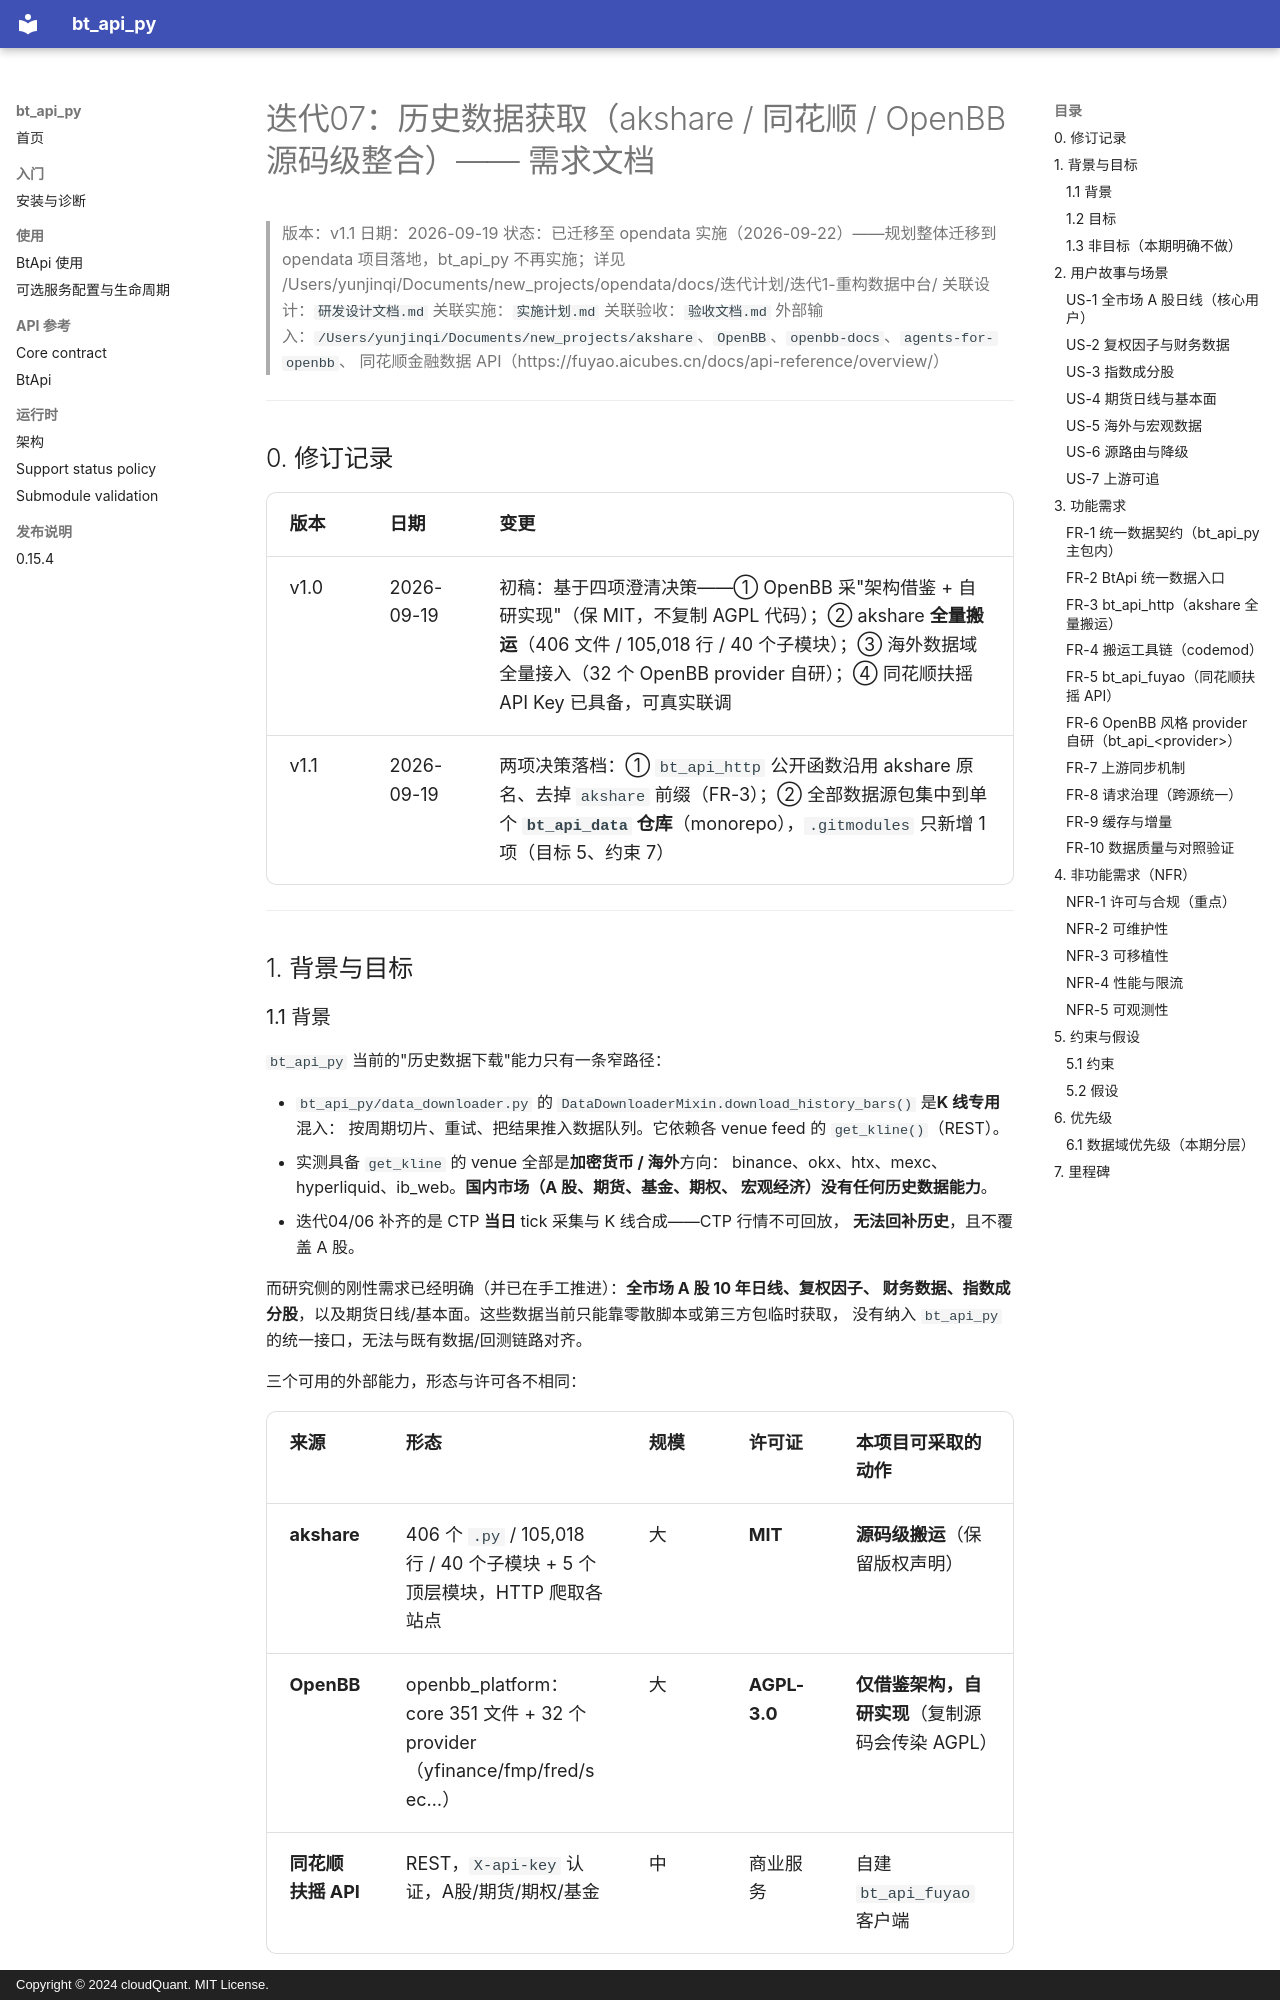

repository: cloudQuant/bt_api_py · page: 迭代计划/迭代09-历史数据获取/需求文档/index.html · generator: mkdocs · copyright: Copyright © 2024 cloudQuant. MIT License.

# 迭代07：历史数据获取（akshare / 同花顺 / OpenBB 源码级整合）—— 需求文档

> 版本：v1.1
> 日期：2026-09-19
> 状态：已迁移至 opendata 实施（2026-09-22）——规划整体迁移到 opendata 项目落地，bt_api_py 不再实施；详见 /Users/yunjinqi/Documents/new_projects/opendata/docs/迭代计划/迭代1-重构数据中台/
> 关联设计：`研发设计文档.md`
> 关联实施：`实施计划.md`
> 关联验收：`验收文档.md`
> 外部输入：`/Users/yunjinqi/Documents/new_projects/akshare`、`OpenBB`、`openbb-docs`、`agents-for-openbb`、
> 同花顺金融数据 API（https://fuyao.aicubes.cn/docs/api-reference/overview/）

---

## 0. 修订记录

| 版本 | 日期 | 变更 |
|------|------|------|
| v1.0 | 2026-09-19 | 初稿：基于四项澄清决策——① OpenBB 采"架构借鉴 + 自研实现"（保 MIT，不复制 AGPL 代码）；② akshare **全量搬运**（406 文件 / 105,018 行 / 40 个子模块）；③ 海外数据域全量接入（32 个 OpenBB provider 自研）；④ 同花顺扶摇 API Key 已具备，可真实联调 |
| v1.1 | 2026-09-19 | 两项决策落档：① `bt_api_http` 公开函数沿用 akshare 原名、去掉 `akshare` 前缀（FR-3）；② 全部数据源包集中到单个 **`bt_api_data` 仓库**（monorepo），`.gitmodules` 只新增 1 项（目标 5、约束 7） |

---

## 1. 背景与目标

### 1.1 背景

`bt_api_py` 当前的"历史数据下载"能力只有一条窄路径：

- `bt_api_py/data_downloader.py` 的 `DataDownloaderMixin.download_history_bars()` 是**K 线专用**混入：
  按周期切片、重试、把结果推入数据队列。它依赖各 venue feed 的 `get_kline()`（REST）。
- 实测具备 `get_kline` 的 venue 全部是**加密货币 / 海外**方向：
  binance、okx、htx、mexc、hyperliquid、ib_web。**国内市场（A 股、期货、基金、期权、
  宏观经济）没有任何历史数据能力**。
- 迭代04/06 补齐的是 CTP **当日** tick 采集与 K 线合成——CTP 行情不可回放，
  **无法回补历史**，且不覆盖 A 股。

而研究侧的刚性需求已经明确（并已在手工推进）：**全市场 A 股 10 年日线、复权因子、
财务数据、指数成分股**，以及期货日线/基本面。这些数据当前只能靠零散脚本或第三方包临时获取，
没有纳入 `bt_api_py` 的统一接口，无法与既有数据/回测链路对齐。

三个可用的外部能力，形态与许可各不相同：

| 来源 | 形态 | 规模 | 许可证 | 本项目可采取的动作 |
|------|------|------|--------|------------------|
| **akshare** | 406 个 `.py` / 105,018 行 / 40 个子模块 + 5 个顶层模块，HTTP 爬取各站点 | 大 | **MIT** | **源码级搬运**（保留版权声明） |
| **OpenBB** | openbb_platform：core 351 文件 + 32 个 provider（yfinance/fmp/fred/sec…） | 大 | **AGPL-3.0** | **仅借鉴架构，自研实现**（复制源码会传染 AGPL） |
| **同花顺扶摇 API** | REST，`X-api-key` 认证，A股/期货/期权/基金 | 中 | 商业服务 | 自建 `bt_api_fuyao` 客户端 |
